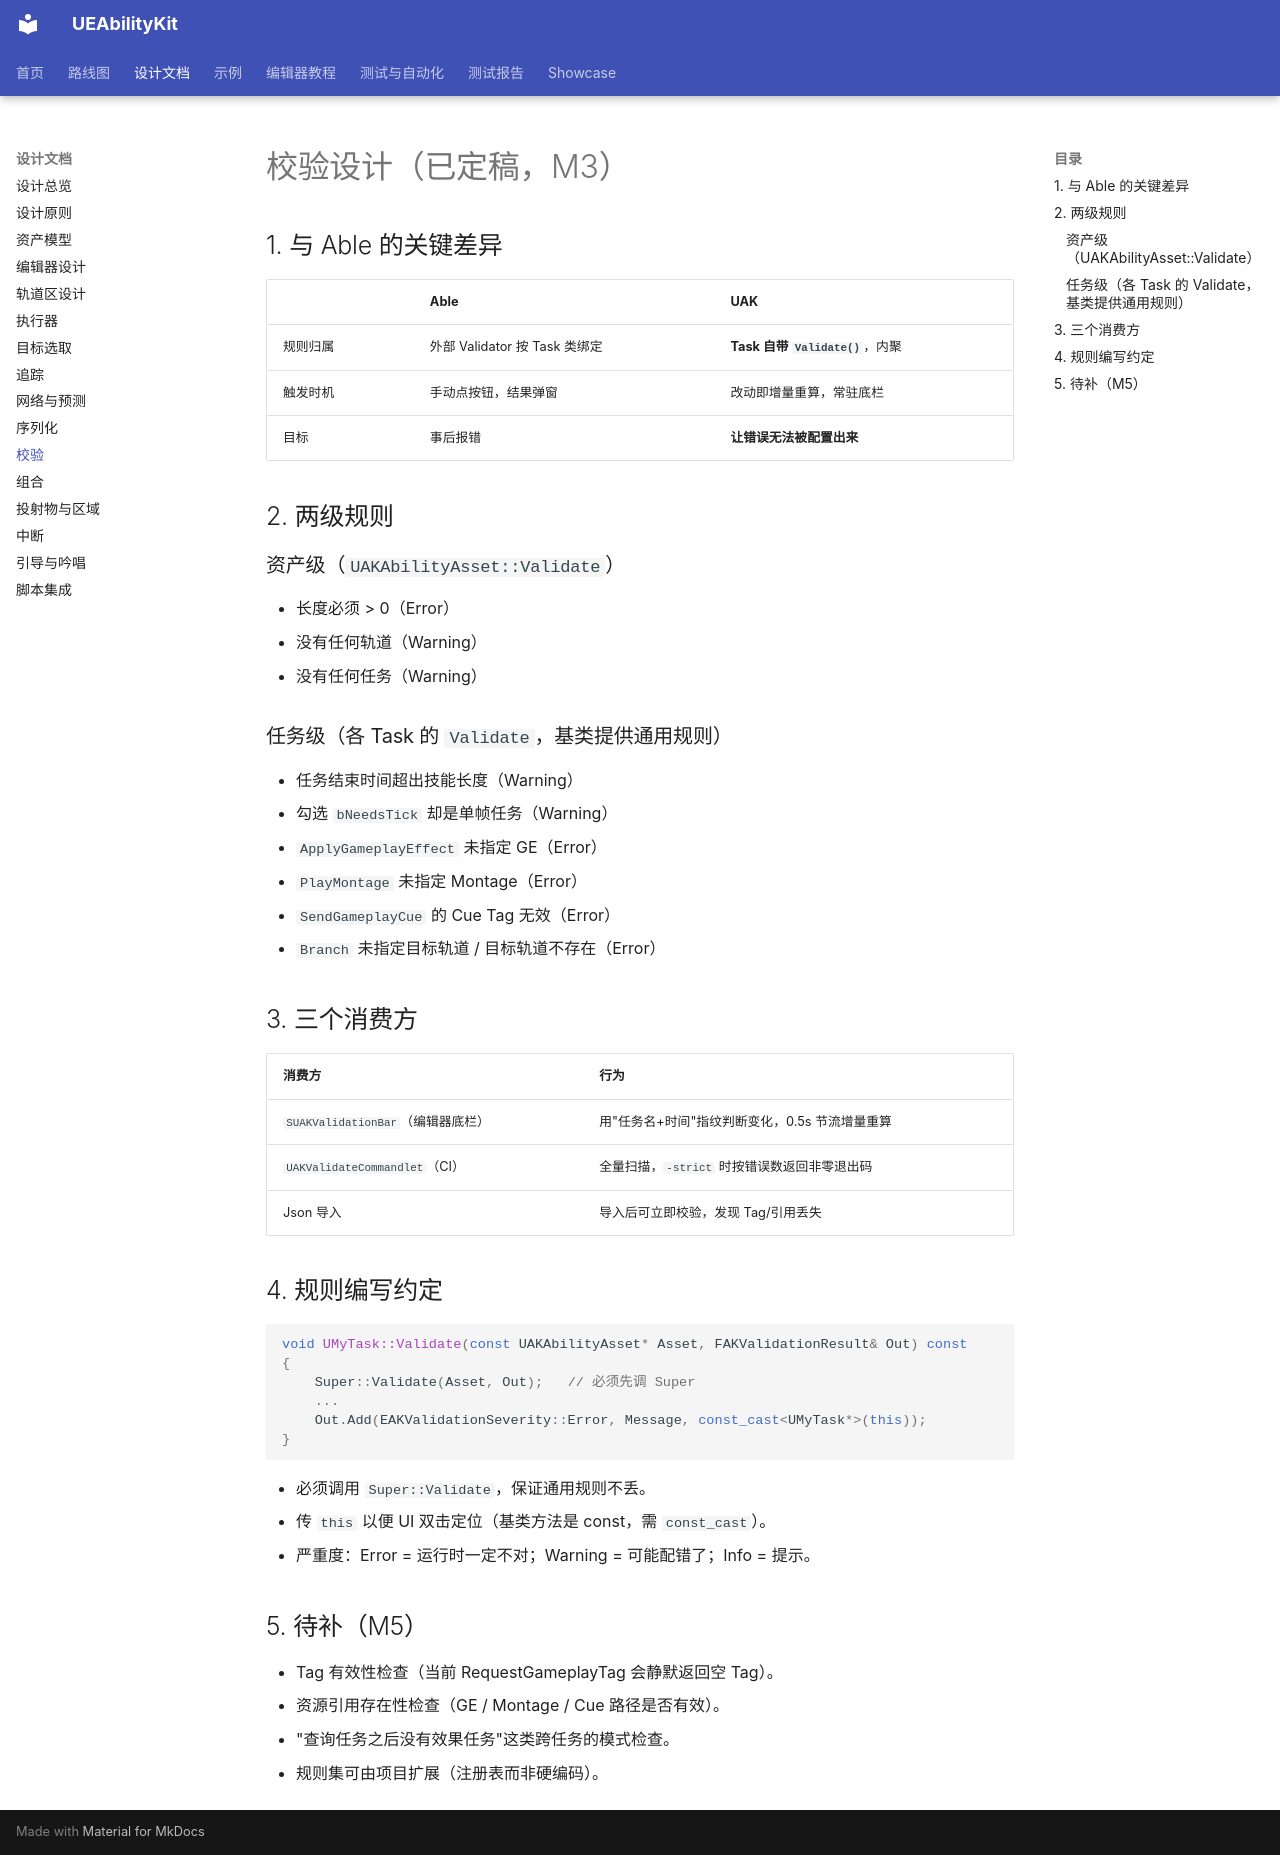

repository: HUSTJJD/UEAbilityKit · page: design/15-validation/index.html · generator: mkdocs

# 校验设计（已定稿，M3）

## 1. 与 Able 的关键差异

| | Able | UAK |
|---|---|---|
| 规则归属 | 外部 Validator 按 Task 类绑定 | **Task 自带 `Validate()`**，内聚 |
| 触发时机 | 手动点按钮，结果弹窗 | 改动即增量重算，常驻底栏 |
| 目标 | 事后报错 | **让错误无法被配置出来** |

## 2. 两级规则

### 资产级（`UAKAbilityAsset::Validate`）
- 长度必须 > 0（Error）
- 没有任何轨道（Warning）
- 没有任何任务（Warning）

### 任务级（各 Task 的 `Validate`，基类提供通用规则）
- 任务结束时间超出技能长度（Warning）
- 勾选 `bNeedsTick` 却是单帧任务（Warning）
- `ApplyGameplayEffect` 未指定 GE（Error）
- `PlayMontage` 未指定 Montage（Error）
- `SendGameplayCue` 的 Cue Tag 无效（Error）
- `Branch` 未指定目标轨道 / 目标轨道不存在（Error）

## 3. 三个消费方

| 消费方 | 行为 |
|---|---|
| `SUAKValidationBar`（编辑器底栏） | 用"任务名+时间"指纹判断变化，0.5s 节流增量重算 |
| `UAKValidateCommandlet`（CI） | 全量扫描，`-strict` 时按错误数返回非零退出码 |
| Json 导入 | 导入后可立即校验，发现 Tag/引用丢失 |

## 4. 规则编写约定

```cpp
void UMyTask::Validate(const UAKAbilityAsset* Asset, FAKValidationResult& Out) const
{
    Super::Validate(Asset, Out);   // 必须先调 Super
    ...
    Out.Add(EAKValidationSeverity::Error, Message, const_cast<UMyTask*>(this));
}
```

- 必须调用 `Super::Validate`，保证通用规则不丢。
- 传 `this` 以便 UI 双击定位（基类方法是 const，需 `const_cast`）。
- 严重度：Error = 运行时一定不对；Warning = 可能配错了；Info = 提示。

## 5. 待补（M5）

- Tag 有效性检查（当前 RequestGameplayTag 会静默返回空 Tag）。
- 资源引用存在性检查（GE / Montage / Cue 路径是否有效）。
- "查询任务之后没有效果任务"这类跨任务的模式检查。
- 规则集可由项目扩展（注册表而非硬编码）。
